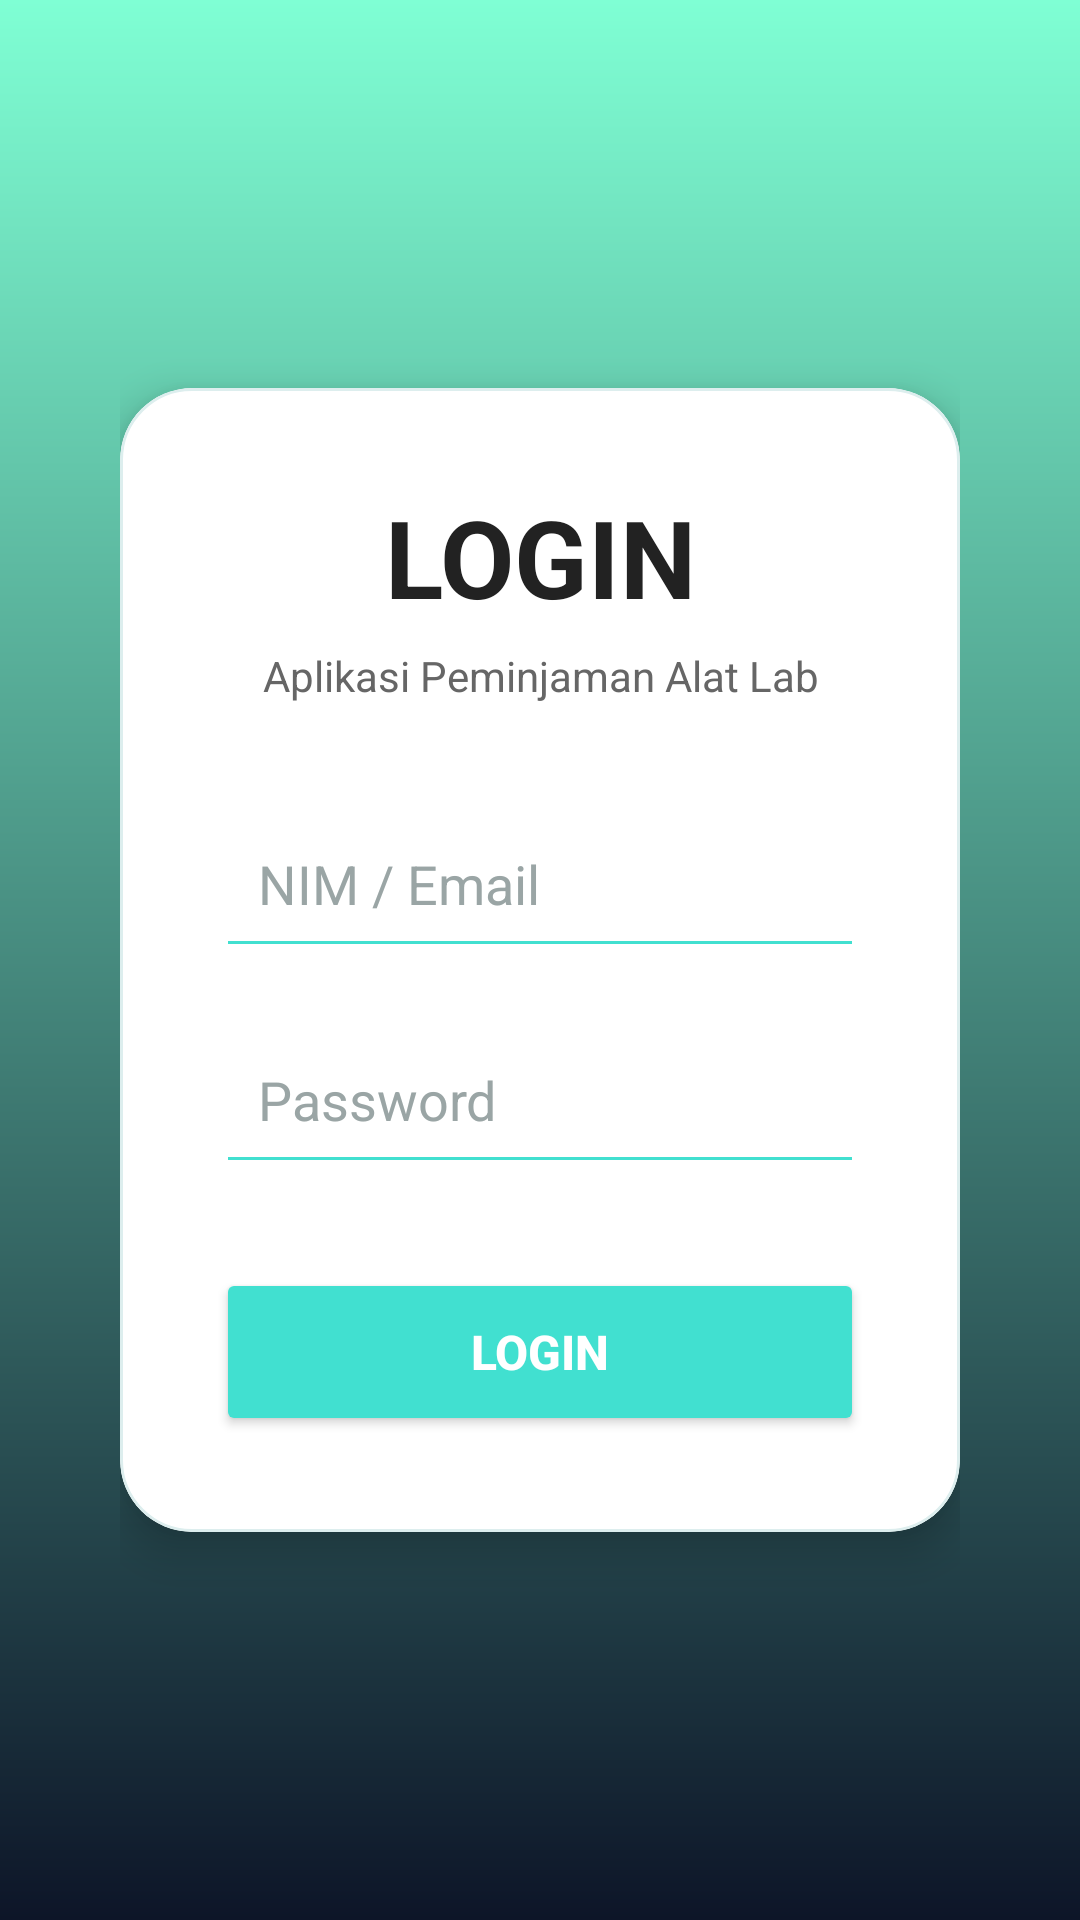

Write the Android layout XML for this screen, with the resource values it uses.
<!-- AndroidManifest.xml: application theme Theme.SistemPeminjamanAlatLab -->
<!-- res/layout/activity_login.xml -->
<?xml version="1.0" encoding="utf-8"?>
<LinearLayout xmlns:android="http://schemas.android.com/apk/res/android"
    xmlns:app="http://schemas.android.com/apk/res-auto"
    android:layout_width="match_parent"
    android:layout_height="match_parent"
    android:background="@drawable/gradient_card"
    android:gravity="center"
    android:orientation="vertical"
    android:padding="24dp"
    android:paddingStart="40dp"
    android:paddingEnd="40dp">

    <com.google.android.material.card.MaterialCardView
        android:layout_width="match_parent"
        android:layout_height="wrap_content"
        app:cardCornerRadius="24dp"
        app:cardElevation="8dp"
        app:strokeColor="#DDEEEE"
        app:strokeWidth="1dp"
        android:backgroundTint="#FFFFFF">

        <LinearLayout
            android:layout_width="match_parent"
            android:layout_height="wrap_content"
            android:gravity="center"
            android:orientation="vertical"
            android:padding="32dp">

            <TextView
                android:id="@+id/tvTitle"
                android:layout_width="match_parent"
                android:layout_height="wrap_content"
                android:gravity="center"
                android:text="LOGIN"
                android:textColor="#222222"
                android:textSize="36sp"
                android:textStyle="bold" />

            <TextView
                android:id="@+id/tvSubtitle"
                android:layout_width="match_parent"
                android:layout_height="wrap_content"
                android:layout_marginTop="6dp"
                android:layout_marginBottom="32dp"
                android:gravity="center"
                android:text="Aplikasi Peminjaman Alat Lab"
                android:textColor="#666666"
                android:textSize="14sp" />

            <EditText
                android:id="@+id/etEmail"
                android:layout_width="match_parent"
                android:layout_height="56dp"
                android:backgroundTint="#41E0D0"
                android:hint="NIM / Email"
                android:inputType="textEmailAddress"
                android:padding="14dp"
                android:textColor="#222222"
                android:textColorHint="#9AA5A5" />

            <EditText
                android:id="@+id/etPassword"
                android:layout_width="match_parent"
                android:layout_height="56dp"
                android:layout_marginTop="16dp"
                android:backgroundTint="#41E0D0"
                android:hint="Password"
                android:inputType="textPassword"
                android:padding="14dp"
                android:textColor="#222222"
                android:textColorHint="#9AA5A5" />

            <Button
                android:id="@+id/btnLogin"
                android:layout_width="match_parent"
                android:layout_height="56dp"
                android:layout_marginTop="28dp"
                android:backgroundTint="#41E0D0"
                android:text="LOGIN"
                android:textAllCaps="false"
                android:textColor="#FFFFFF"
                android:textSize="16sp"
                android:textStyle="bold" />

            <ProgressBar
                android:id="@+id/progressBar"
                style="?android:attr/progressBarStyle"
                android:layout_width="wrap_content"
                android:layout_height="wrap_content"
                android:layout_marginTop="16dp"
                android:visibility="gone" />

        </LinearLayout>

    </com.google.android.material.card.MaterialCardView>

</LinearLayout>
<!-- resources referenced by this layout -->
<resources>
  <!-- drawable gradient_card (drawable) -->
  <?xml version="1.0" encoding="utf-8"?>
  <shape xmlns:android="http://schemas.android.com/apk/res/android">
  
      <gradient
          android:startColor="#7FFFD4"
          android:endColor="#0D1528"
          android:angle="270" />
  
  
  </shape>
  <style name="Theme.SistemPeminjamanAlatLab" parent="Base.Theme.SistemPeminjamanAlatLab" />
  <style name="Base.Theme.SistemPeminjamanAlatLab" parent="Theme.Material3.DayNight.NoActionBar">
          
          
      </style>
</resources>
